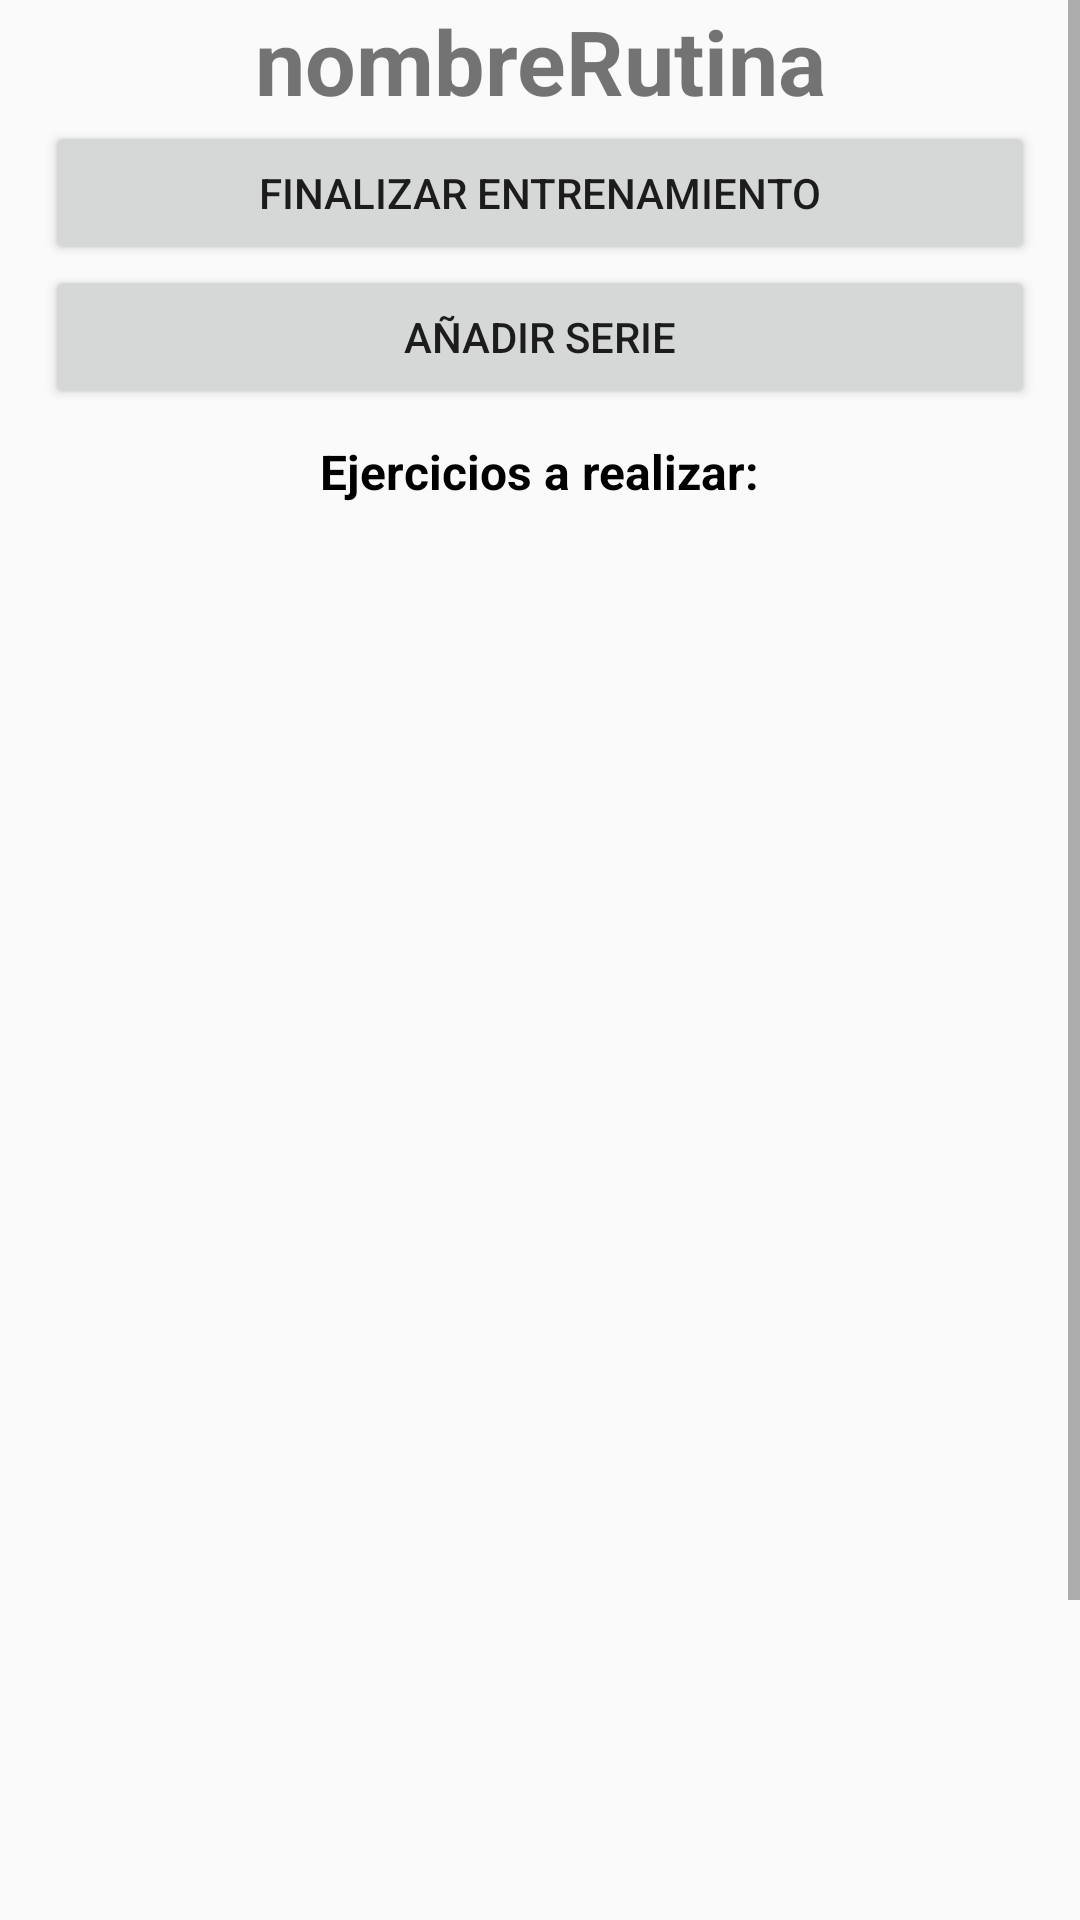

Layout XML and referenced resources for this Android screen:
<!-- AndroidManifest.xml: application theme Theme.AppCompat.DayNight.NoActionBar -->
<!-- res/layout/activity_rutina_iniciada.xml -->
<?xml version="1.0" encoding="utf-8"?>
<androidx.constraintlayout.widget.ConstraintLayout xmlns:android="http://schemas.android.com/apk/res/android"
    xmlns:app="http://schemas.android.com/apk/res-auto"
    xmlns:tools="http://schemas.android.com/tools"
    android:layout_width="match_parent"
    android:layout_height="match_parent"
    tools:context=".RutinaIniciada">

    <ScrollView
        android:id="@+id/scrollView"
        android:layout_width="match_parent"
        android:layout_height="match_parent"
        app:layout_constraintBottom_toBottomOf="parent"
        app:layout_constraintEnd_toEndOf="parent"
        app:layout_constraintStart_toStartOf="parent"
        app:layout_constraintTop_toTopOf="parent">

        <LinearLayout
            android:layout_width="match_parent"
            android:layout_height="match_parent"
            android:orientation="vertical"
            android:paddingLeft="15dp"
            android:paddingRight="15dp">

            <TextView
                android:id="@+id/nombreRutinaIniciada"
                android:layout_width="match_parent"
                android:layout_height="wrap_content"
                android:text="nombreRutina"
                android:textAlignment="center"
                android:textSize="30dp"
                android:textStyle="bold" />

            <Button
                android:id="@+id/bt_FinEntrenamiento"
                android:layout_width="match_parent"
                android:layout_height="wrap_content"
                android:text="Finalizar entrenamiento" />

            <Button
                android:id="@+id/bt_AniadirSerieRutinaIniciada"
                android:layout_width="match_parent"
                android:layout_height="wrap_content"
                android:text="Añadir serie" />

            <TextView
                android:layout_width="wrap_content"
                android:layout_height="wrap_content"
                android:layout_gravity="center"
                android:layout_marginTop="10dp"
                android:text="Ejercicios a realizar:"
                android:textColor="@color/black"
                android:textSize="16dp"
                android:textStyle="bold" />

            <ExpandableListView
                android:id="@+id/listaEjerciciosSeriesRutinaIniciada"
                android:layout_width="match_parent"
                android:layout_height="600dp"
                android:nestedScrollingEnabled="true"/>

        </LinearLayout>
    </ScrollView>

</androidx.constraintlayout.widget.ConstraintLayout>
<!-- resources referenced by this layout -->
<resources>
  <color name="black">#FF000000</color>
</resources>
